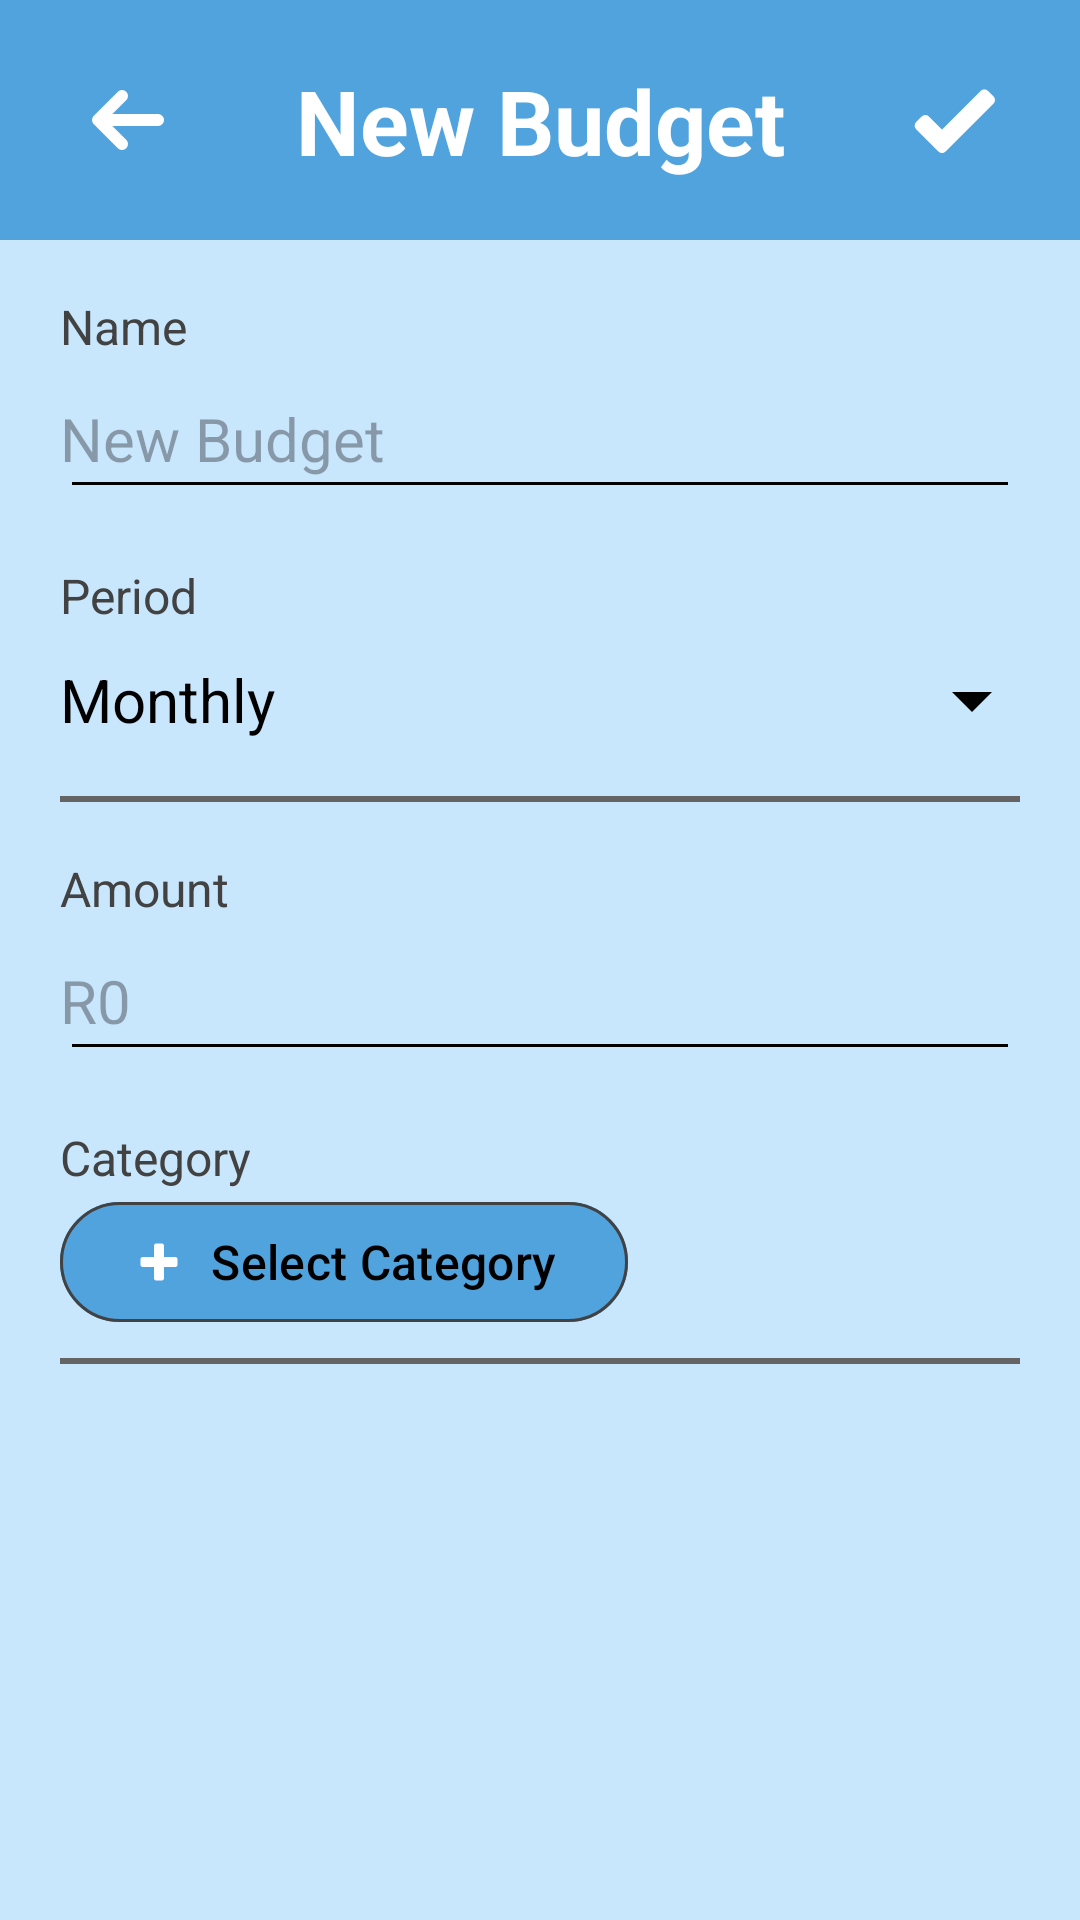

Reconstruct the res/layout file that produces this screen, plus the resources it refers to.
<!-- AndroidManifest.xml: application theme Theme.BudgieApp -->
<!-- res/layout/activity_add_budget.xml -->
<?xml version="1.0" encoding="utf-8"?>
<androidx.constraintlayout.widget.ConstraintLayout xmlns:android="http://schemas.android.com/apk/res/android"
    xmlns:app="http://schemas.android.com/apk/res-auto"
    xmlns:tools="http://schemas.android.com/tools"
    android:id="@+id/main"
    android:layout_width="match_parent"
    android:layout_height="match_parent"
    android:background="@color/background_blue"
    tools:context=".AddBudgetActivity">

    
    <androidx.constraintlayout.widget.ConstraintLayout
        android:id="@+id/header"
        android:layout_width="0dp"
        android:layout_height="80dp"
        android:background="@color/background_header"
        android:paddingHorizontal="10dp"

        app:layout_constraintEnd_toEndOf="parent"
        app:layout_constraintStart_toStartOf="parent"
        app:layout_constraintTop_toTopOf="parent">

        <ImageButton
            android:id="@+id/btnBack"
            android:layout_width="64dp"
            android:layout_height="64dp"
            android:background="@android:color/transparent"
            app:layout_constraintBottom_toBottomOf="parent"
            app:layout_constraintStart_toStartOf="parent"
            app:layout_constraintTop_toTopOf="parent"

            app:tint="@color/white"
            tools:layout_editor_absoluteX="16dp"
            app:srcCompat="@drawable/baseline_arrow_back_24" />

        <TextView
            android:id="@+id/txtHeader"
            android:layout_width="wrap_content"
            android:layout_height="wrap_content"
            android:text="New Budget"
            android:textColor="@color/white"
            android:textSize="30sp"
            android:textStyle="bold"

            app:layout_constraintBottom_toBottomOf="parent"
            app:layout_constraintEnd_toEndOf="parent"
            app:layout_constraintStart_toStartOf="parent"
            app:layout_constraintTop_toTopOf="parent" />

        <ImageButton
            android:id="@+id/btnConfirm"
            android:layout_width="64dp"
            android:layout_height="64dp"
            android:background="@android:color/transparent"

            app:layout_constraintBottom_toBottomOf="parent"
            app:layout_constraintEnd_toEndOf="parent"
            app:layout_constraintTop_toTopOf="parent"

            app:tint="@color/white"
            tools:layout_editor_absoluteX="16dp"
            app:srcCompat="@drawable/baseline_check_24" />

    </androidx.constraintlayout.widget.ConstraintLayout>
    

    
    <androidx.core.widget.NestedScrollView
        android:layout_width="0dp"
        android:layout_height="0dp"

        app:layout_constraintBottom_toBottomOf="parent"
        app:layout_constraintEnd_toEndOf="parent"
        app:layout_constraintStart_toStartOf="parent"
        app:layout_constraintTop_toBottomOf="@+id/header">

        <LinearLayout
            android:layout_width="match_parent"
            android:layout_height="wrap_content"
            android:orientation="vertical"
            android:paddingHorizontal="20dp">

            
            <TextView
                android:layout_width="wrap_content"
                android:layout_height="wrap_content"
                android:layout_marginTop="18dp"
                android:text="Name"
                android:textColor="@color/soft_black"
                android:textSize="16sp" />

            <EditText
                android:id="@+id/etxtName"
                android:layout_width="match_parent"
                android:layout_height="50dp"
                android:backgroundTint="@color/black"
                android:hint="New Budget"
                android:paddingStart="0dp"
                android:textSize="20sp" />

            
            <TextView
                android:layout_width="wrap_content"
                android:layout_height="wrap_content"
                android:text="Period"
                android:textColor="@color/soft_black"
                android:textSize="16sp"
                android:layout_marginTop="18dp"/>

            <TextView
                android:id="@+id/txtPeriod"
                android:layout_width="match_parent"
                android:layout_height="48dp"
                android:gravity="center_vertical"
                android:text="Monthly"
                android:textSize="20sp"
                app:drawableEndCompat="@drawable/baseline_arrow_drop_down_24"/>

            <View
                android:layout_width="match_parent"
                android:layout_height="2dp"
                android:layout_marginTop="8dp"
                android:background="@color/black_transparent" />

            
            <TextView
                android:layout_width="wrap_content"
                android:layout_height="wrap_content"
                android:layout_marginTop="18dp"
                android:text="Amount"
                android:textColor="@color/soft_black"
                android:textSize="16sp" />

            <EditText
                android:id="@+id/etxtAmount"
                android:layout_width="match_parent"
                android:layout_height="50dp"
                android:inputType="numberDecimal"
                android:backgroundTint="@color/black"
                android:hint="R0"
                android:paddingStart="0dp"
                android:textSize="20sp" />

            
            <TextView
                android:layout_width="wrap_content"
                android:layout_height="wrap_content"
                android:layout_marginTop="18dp"
                android:text="Category"
                android:textColor="@color/soft_black"
                android:textSize="16sp" />

            <com.google.android.material.button.MaterialButton
                android:id="@+id/btnChooseCategory"
                android:layout_width="wrap_content"
                android:layout_height="48dp"
                android:backgroundTint="@color/background_header"
                android:text="Select Category"
                android:textAllCaps="false"
                android:textColor="@color/black"
                android:textSize="16sp"
                app:cornerRadius="20dp"
                app:icon="@drawable/baseline_add_24"
                app:iconGravity="textStart"
                app:strokeColor="@color/soft_black"
                app:strokeWidth="1dp" />

            <View
                android:layout_width="match_parent"
                android:layout_height="2dp"
                android:layout_marginTop="8dp"
                android:background="@color/black_transparent" />


        </LinearLayout>

    </androidx.core.widget.NestedScrollView>
    

</androidx.constraintlayout.widget.ConstraintLayout>
<!-- resources referenced by this layout -->
<resources>
  <color name="background_blue">#9EA8DBFA</color>
  <color name="background_header">#51A3DE</color>
  <color name="black">#FF000000</color>
  <color name="black_transparent">#646464</color>
  <color name="soft_black">#424242</color>
  <color name="white">#FFFFFFFF</color>
  <!-- drawable baseline_add_24 (drawable) -->
  <vector xmlns:android="http://schemas.android.com/apk/res/android"
      android:width="32dp"
      android:height="32dp"
      android:tint="#FFFFFF"
      android:viewportWidth="24"
      android:viewportHeight="24">
  
      <path
          android:fillColor="@android:color/white"
          android:pathData="M19,13h-6v6h-2v-6H5v-2h6V5h2v6h6v2z"
          android:strokeColor="@android:color/white"
          android:strokeWidth="2.5"
          android:strokeLineCap="round"
          android:strokeLineJoin="round" />
  
  </vector>
  <!-- drawable baseline_arrow_back_24 (drawable) -->
  <vector xmlns:android="http://schemas.android.com/apk/res/android"
      android:width="32dp"
      android:height="32dp"
      android:viewportWidth="24"
      android:viewportHeight="24"
      android:autoMirrored="true">
  
      <path
          android:pathData="M20,12H5 M11,6L5,12L11,18"
          android:fillColor="@android:color/transparent"
          android:strokeColor="@android:color/white"
          android:strokeWidth="3"
          android:strokeLineCap="round"
          android:strokeLineJoin="round" />
  
  </vector>
  <!-- drawable baseline_arrow_drop_down_24 (drawable) -->
  <vector xmlns:android="http://schemas.android.com/apk/res/android"
      android:width="32dp"
      android:height="32dp"
      android:tint="@color/black"
      android:viewportWidth="24"
      android:viewportHeight="24">
  
      <path
          android:fillColor="@android:color/white"
          android:pathData="M7,10l5,5 5,-5z" />
  
  </vector>
  <!-- drawable baseline_check_24 (drawable) -->
  <vector xmlns:android="http://schemas.android.com/apk/res/android"
      android:width="32dp"
      android:height="32dp"
      android:tint="#FFFFFF"
      android:viewportWidth="24"
      android:viewportHeight="24">
  
      <path
          android:fillColor="@android:color/white"
          android:pathData="M9,16.17L4.83,12l-1.42,1.41L9,19 21,7l-1.41,-1.41z"
          android:strokeColor="@android:color/white"
          android:strokeWidth="2.5"
          android:strokeLineCap="round"
          android:strokeLineJoin="round"/>
  
  </vector>
  <style name="Theme.BudgieApp" parent="Base.Theme.BudgieApp" />
  <style name="Base.Theme.BudgieApp" parent="Theme.Material3.Light.NoActionBar">
          
          
          <item name="android:textColor">#000000</item>
      </style>
</resources>
